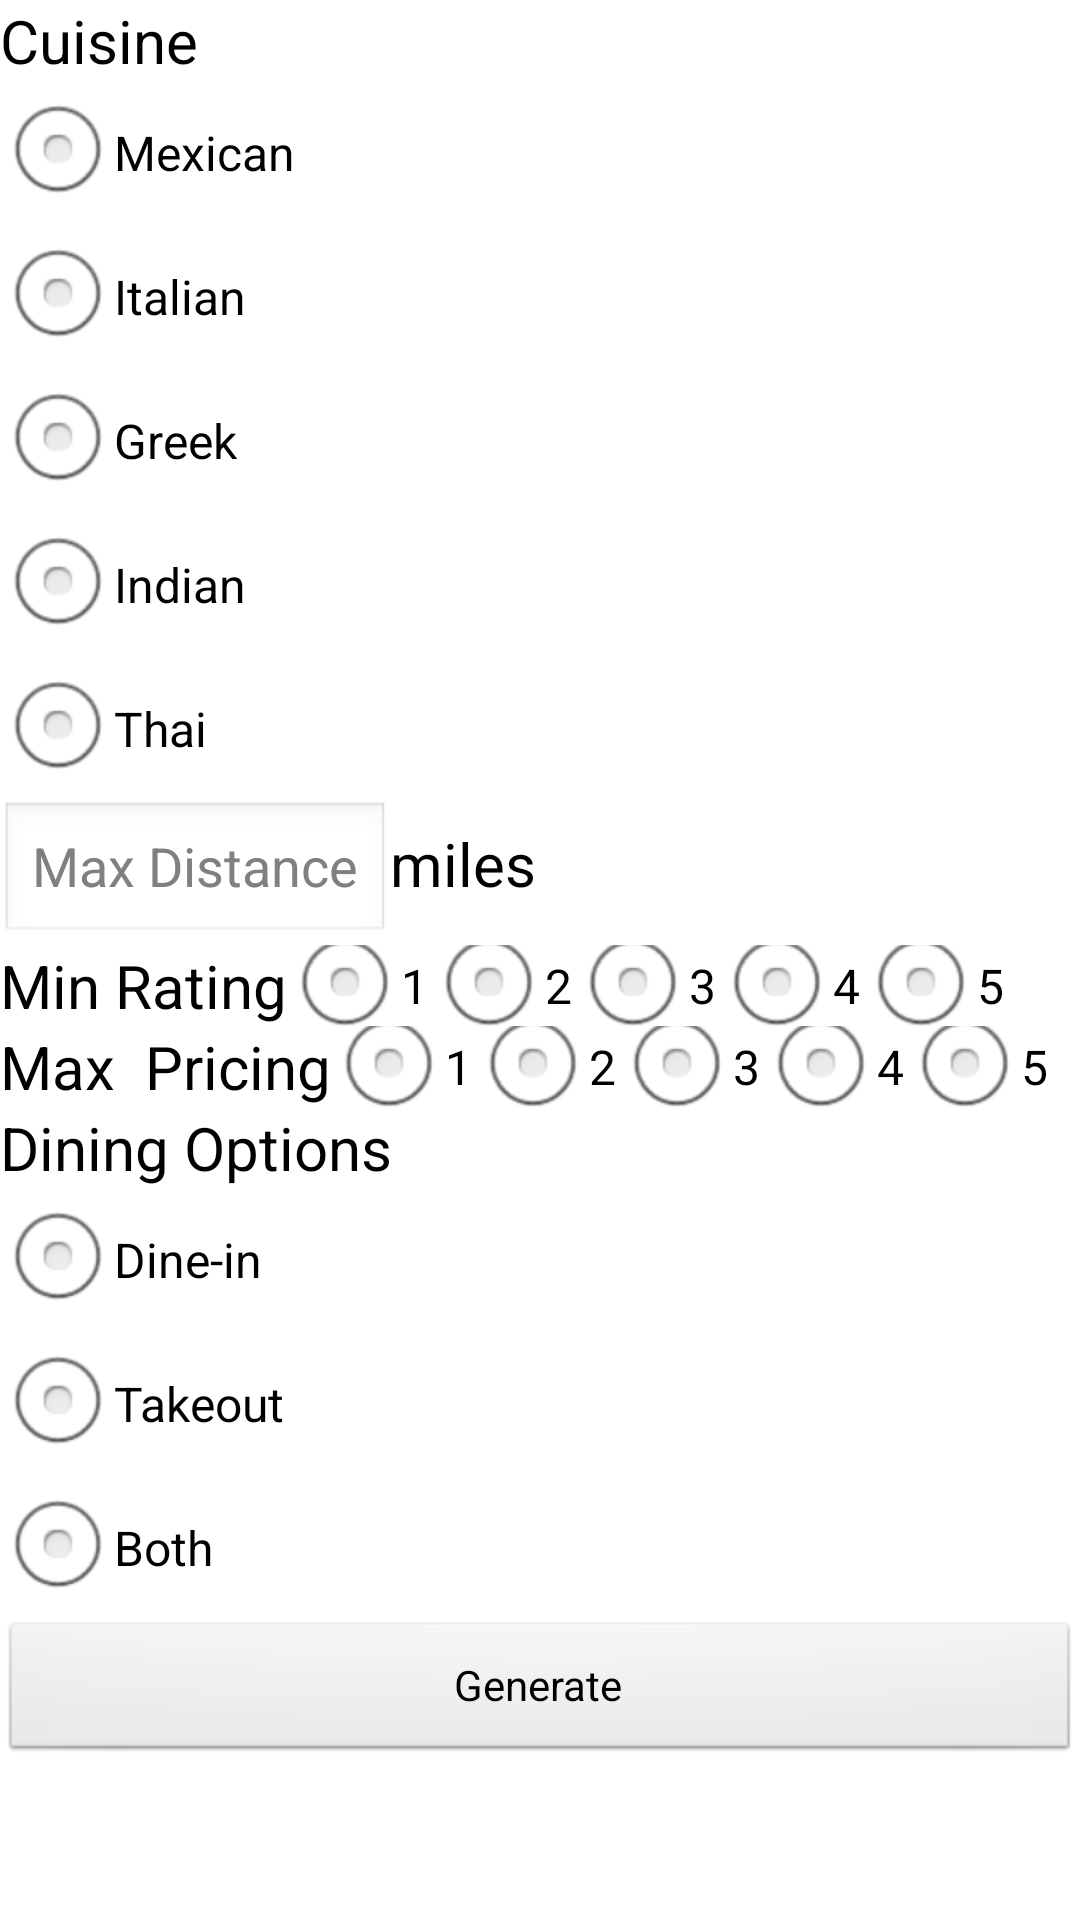

The Android layout XML behind this screen, and the referenced resources:
<!-- AndroidManifest.xml: application theme Theme.RestaurantGenerator -->
<!-- res/layout/activityoptions.xml -->
<?xml version="1.0" encoding="utf-8"?>
<LinearLayout
    xmlns:android="http://schemas.android.com/apk/res/android"
    xmlns:app="http://schemas.android.com/apk/res-auto"
    xmlns:tools="http://schemas.android.com/tools"
    android:layout_width="match_parent"
    android:layout_height="match_parent"
    android:orientation="vertical"
    android:theme="@android:style/Theme.NoTitleBar">

    <ScrollView
        android:layout_width="match_parent"
        android:layout_height="wrap_content">

        <LinearLayout
            android:layout_width="match_parent"
            android:layout_height="wrap_content"
            android:orientation="vertical" >


            <LinearLayout
                android:layout_width="wrap_content"
                android:layout_height="wrap_content"
                android:orientation="vertical">

                <TextView
                    android:id="@+id/textCusisine"
                    android:layout_width="match_parent"
                    android:layout_height="wrap_content"
                    android:text="Cuisine"
                    android:textColor="@color/black"
                    android:textSize="20dp" />"

                <RadioGroup
                    android:id="@+id/radioCuisine"
                    android:layout_width="wrap_content"
                    android:layout_height="wrap_content">

                    <RadioButton
                        android:id="@+id/mexicanRadio"
                        android:layout_width="wrap_content"
                        android:layout_height="wrap_content"
                        android:text="Mexican"
                        android:textColor="@color/black" />

                    <RadioButton
                        android:id="@+id/italianRadio"
                        android:layout_width="wrap_content"
                        android:layout_height="wrap_content"
                        android:text="Italian"
                        android:textColor="@color/black" />

                    <RadioButton
                        android:id="@+id/greekRadio"
                        android:layout_width="wrap_content"
                        android:layout_height="wrap_content"
                        android:text="Greek"
                        android:textColor="@color/black" />

                    <RadioButton
                        android:id="@+id/indianRadio"
                        android:layout_width="wrap_content"
                        android:layout_height="wrap_content"
                        android:text="Indian"
                        android:textColor="@color/black" />

                    <RadioButton
                        android:id="@+id/thaiRadio"
                        android:layout_width="wrap_content"
                        android:layout_height="wrap_content"
                        android:text="Thai"
                        android:textColor="@color/black" />

                </RadioGroup>
            </LinearLayout>

            <LinearLayout
                android:layout_width="wrap_content"
                android:layout_height="wrap_content"
                android:orientation="horizontal">

                <EditText
                    android:id="@+id/editMaxDistance"
                    android:layout_width="wrap_content"
                    android:layout_height="wrap_content"
                    android:hint="Max Distance" />

                <TextView
                    android:id="@+id/textDistance"
                    android:layout_width="wrap_content"
                    android:layout_height="wrap_content"
                    android:layout_weight="1"
                    android:text="miles"
                    android:textColor="@color/black"
                    android:textSize="20dp" />
            </LinearLayout>
            <LinearLayout
                android:layout_width="wrap_content"
                android:layout_height="wrap_content"
                android:orientation="horizontal">

                <TextView
                    android:id="@+id/textView"
                    android:layout_width="wrap_content"
                    android:layout_height="wrap_content"
                    android:layout_weight="1"
                    android:text="Min Rating"
                    android:textColor="@color/black"
                    android:textSize="20dp" />

                <RadioGroup
                    android:layout_width="match_parent"
                    android:layout_height="match_parent"
                    android:orientation="horizontal">

                    <RadioButton
                        android:id="@+id/rating1Radio"
                        android:layout_width="wrap_content"
                        android:layout_height="wrap_content"
                        android:text="1"
                        android:textColor="@color/black" />

                    <RadioButton
                        android:id="@+id/rating2Radio"
                        android:layout_width="wrap_content"
                        android:layout_height="wrap_content"
                        android:text="2"
                        android:textColor="@color/black" />

                    <RadioButton
                        android:id="@+id/rating3Radio"
                        android:layout_width="wrap_content"
                        android:layout_height="wrap_content"
                        android:text="3"
                        android:textColor="@color/black" />

                    <RadioButton
                        android:id="@+id/rating4Radio"
                        android:layout_width="wrap_content"
                        android:layout_height="wrap_content"
                        android:text="4"
                        android:textColor="@color/black" />

                    <RadioButton
                        android:id="@+id/rating5Radio"
                        android:layout_width="wrap_content"
                        android:layout_height="wrap_content"
                        android:text="5"
                        android:textColor="@color/black" />

                </RadioGroup>

            </LinearLayout>

            <LinearLayout
                android:layout_width="wrap_content"
                android:layout_height="wrap_content"
                android:orientation="horizontal">

                <TextView
                    android:id="@+id/textPricing"
                    android:layout_width="wrap_content"
                    android:layout_height="wrap_content"
                    android:layout_weight="1"
                    android:text="Max  Pricing"
                    android:textColor="@color/black"
                    android:textSize="20dp" />
                <RadioGroup
                    android:layout_width="match_parent"
                    android:layout_height="match_parent"
                    android:orientation="horizontal">
                    <RadioButton
                        android:id="@+id/pricing1Radio"
                        android:layout_width="wrap_content"
                        android:layout_height="wrap_content"
                        android:text="1"
                        android:textColor="@color/black" />

                    <RadioButton
                        android:id="@+id/pricing2Radio"
                        android:layout_width="wrap_content"
                        android:layout_height="wrap_content"
                        android:text="2"
                        android:textColor="@color/black" />

                    <RadioButton
                        android:id="@+id/pricing3Radio"
                        android:layout_width="wrap_content"
                        android:layout_height="wrap_content"
                        android:text="3"
                        android:textColor="@color/black" />

                    <RadioButton
                        android:id="@+id/pricing4Radio"
                        android:layout_width="wrap_content"
                        android:layout_height="wrap_content"
                        android:text="4"
                        android:textColor="@color/black" />

                    <RadioButton
                        android:id="@+id/pricing5Radio"
                        android:layout_width="wrap_content"
                        android:layout_height="wrap_content"
                        android:text="5"
                        android:textColor="@color/black" />
                 </RadioGroup>

            </LinearLayout>

            <LinearLayout
                android:layout_width="match_parent"
                android:layout_height="wrap_content"
                android:orientation="vertical">

                <TextView
                    android:id="@+id/textDiningOptions"
                    android:layout_width="match_parent"
                    android:layout_height="wrap_content"
                    android:text="Dining Options"
                    android:textColor="@color/black"
                    android:textSize="20dp" />

                <RadioGroup
                    android:id="@+id/radioDiningOptions"
                    android:layout_width="wrap_content"
                    android:layout_height="wrap_content">

                    <RadioButton
                        android:id="@+id/dineinRadio"
                        android:layout_width="wrap_content"
                        android:layout_height="wrap_content"
                        android:text="Dine-in"
                        android:textColor="@color/black" />

                    <RadioButton
                        android:id="@+id/takeoutRadio"
                        android:layout_width="wrap_content"
                        android:layout_height="wrap_content"
                        android:text="Takeout"
                        android:textColor="@color/black" />

                    <RadioButton
                        android:id="@+id/bothRadio"
                        android:layout_width="wrap_content"
                        android:layout_height="wrap_content"
                        android:text="Both"
                        android:textColor="@color/black" />

                </RadioGroup>
            </LinearLayout>
            <Button
                android:id="@+id/button"
                android:layout_width="match_parent"
                android:layout_height="wrap_content"
                android:text="Generate"
                android:layout_gravity="bottom" />
        </LinearLayout>
    </ScrollView>



</LinearLayout>
<!-- resources referenced by this layout -->
<resources>
  <style name="Theme.RestaurantGenerator" parent="Theme.MaterialComponents.DayNight.DarkActionBar">
          
          <item name="colorPrimary">@color/purple_500</item>
          <item name="colorPrimaryVariant">@color/purple_700</item>
          <item name="colorOnPrimary">@color/white</item>
          
          <item name="colorSecondary">@color/teal_200</item>
          <item name="colorSecondaryVariant">@color/teal_700</item>
          <item name="colorOnSecondary">@color/black</item>
          
          <item name="android:statusBarColor" tools:targetApi="l">?attr/colorPrimaryVariant</item>
          
      </style>
  <!-- not gathered from this repository: default colours our renderer supplied (Android Studio template values) -->
  <color name="purple_500">#FF6200EE</color>
  <color name="purple_700">#FF3700B3</color>
  <color name="teal_200">#FF03DAC5</color>
  <color name="teal_700">#FF018786</color>
  <color name="black">#FF000000</color>
  <color name="white">#FFFFFFFF</color>
</resources>
